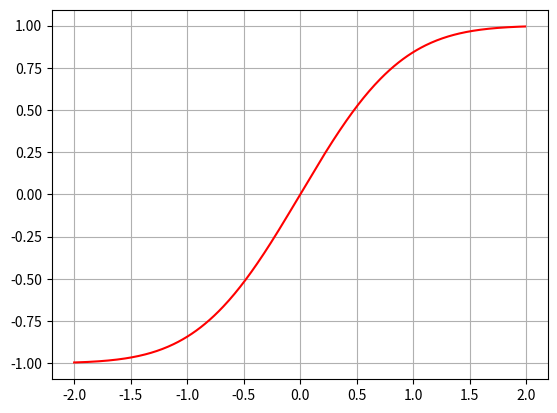

Here is the Python script that generated this plot:
import matplotlib.pyplot as plt
import numpy as np
import math
from scipy.special import erf
from scipy.integrate import quad
import scipy.integrate as integrate

a = 0
b = 1
n = 10

dx = (b - a) / n

x = np.linspace(a, b, n + 1)
y = 3- x + 2 * x ** 2 + x ** 3

def z(x):
    z = 3- x + 2 * x ** 2 + x ** 3
    return z

y1 = y[1 : ]
y2 = y[ : -1]

A = (dx / 2) * np.sum(y1 + y2)
B = np.trapz(y, x, dx)
C, err = integrate.quad(z, a, b)

print(A, B, C)

def integrand(t):
        return np.exp(-(t ** 2))

def damp(alpha, rho):
        return quad(integrand, alpha, rho) [0]

def norm_constant():
        return 2.0 / math.sqrt(math.pi)

a = 0

x = np.arange(-2, 2, 0.01)

e = [norm_constant() * damp(a,b) for b in x]


plt.plot(x,e,'r')
plt.grid()
plt.show()